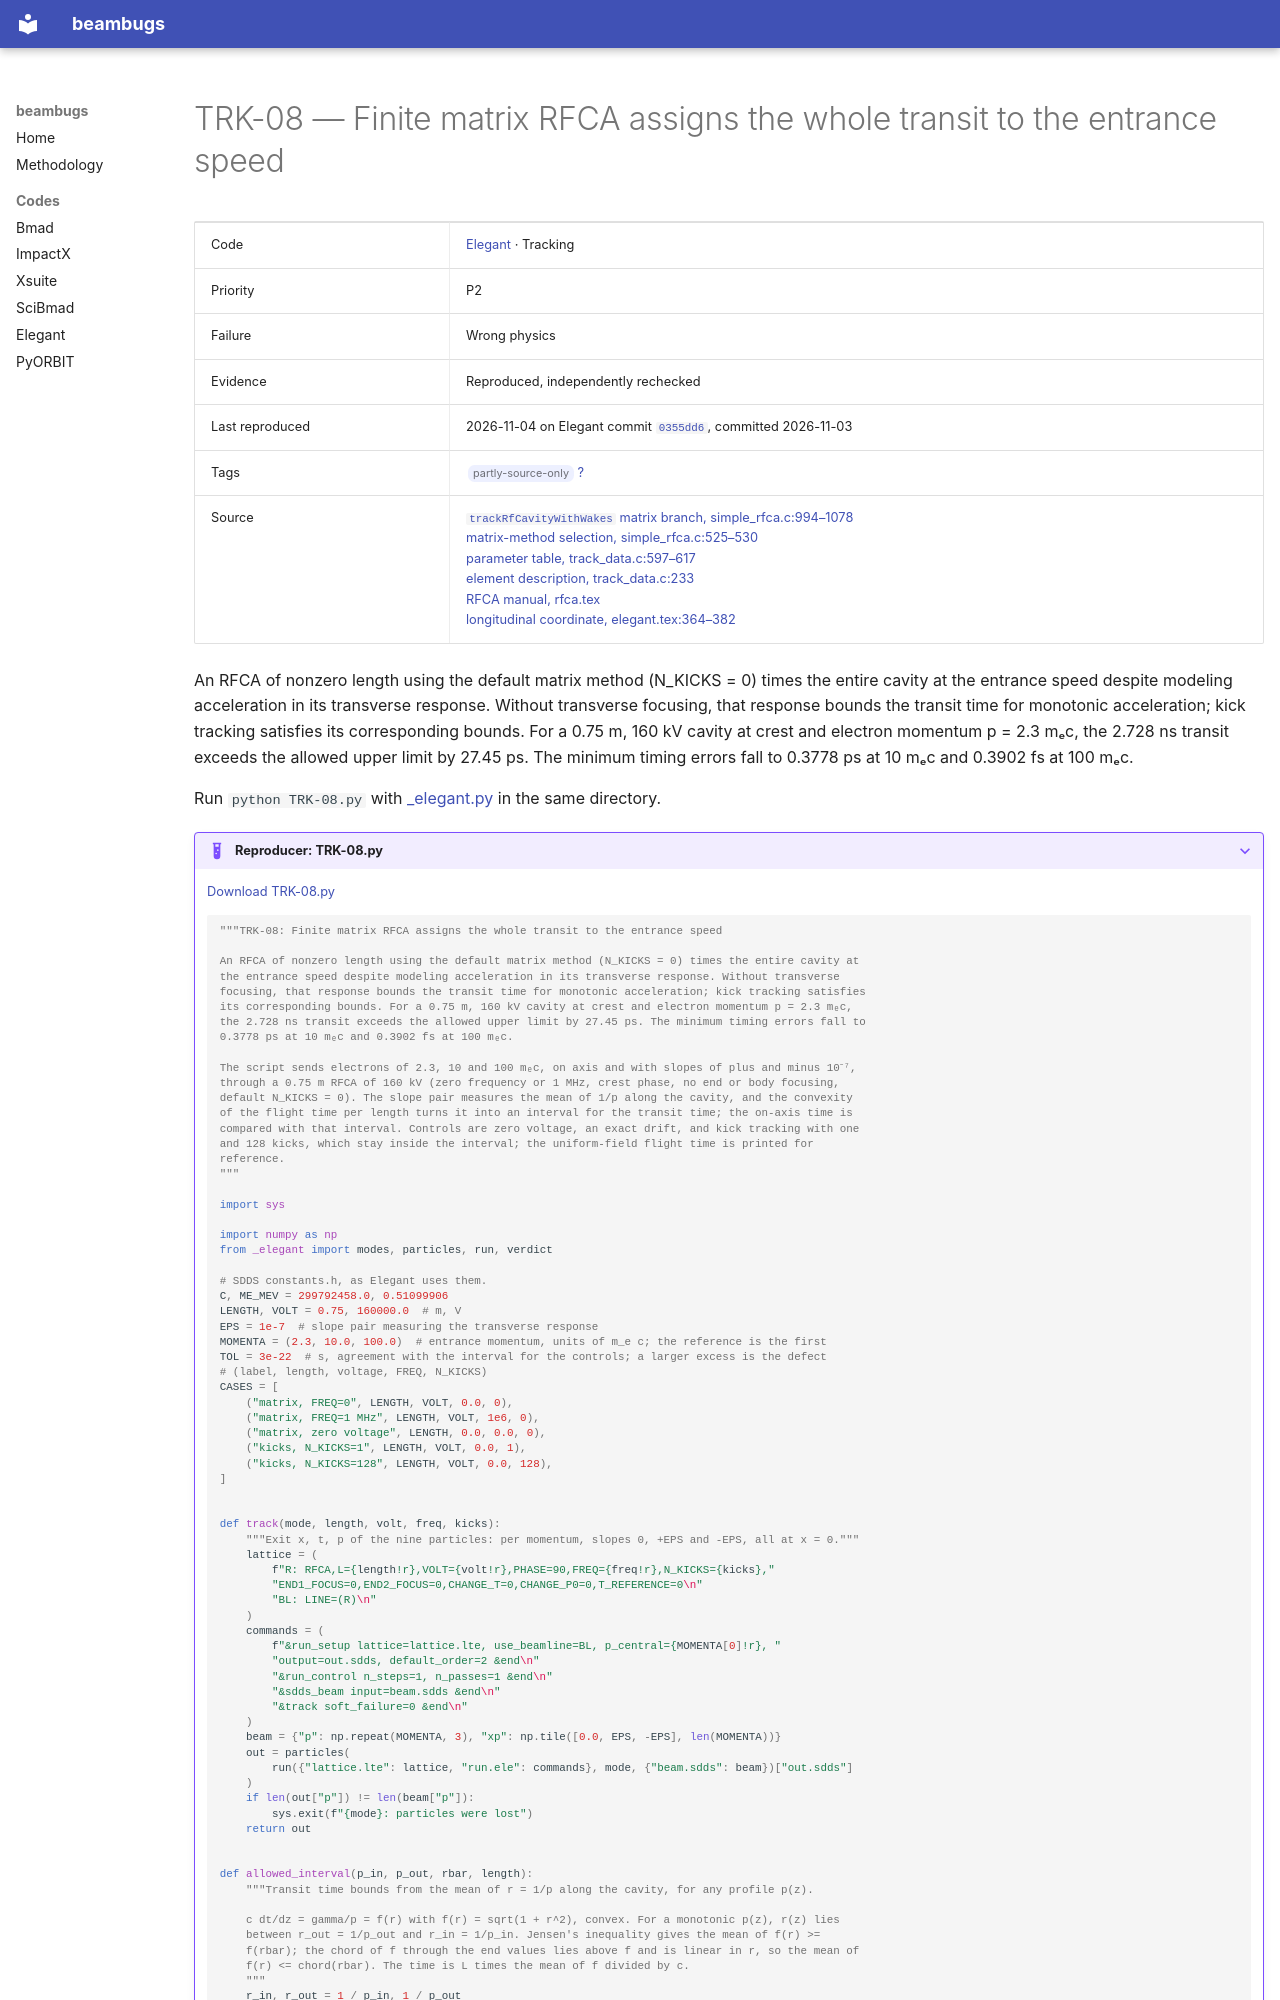

repository: nikitakuklev/beambugs · page: elegant/TRK-08/index.html · generator: mkdocs

---
title: "TRK-08: Finite matrix RFCA assigns the whole transit to the entrance speed"
hide:
  - toc
---

# TRK-08 — Finite matrix RFCA assigns the whole transit to the entrance speed

| | |
|---|---|
| Code | [Elegant](../index.md) · Tracking |
| Priority | P2 |
| Failure | Wrong physics |
| Evidence | Reproduced, independently rechecked |
| Last reproduced | 2026-11-04 on Elegant commit [`0355dd6`](https://github.com/rtsoliday/elegant/commit/0355dd6aca12), committed 2026-11-03 |
| Tags | <span class="bb-tag">partly-source-only</span> [?](../../methodology.md#tags) |
| Source | [`trackRfCavityWithWakes` matrix branch, simple_rfca.c:994–1078](https://github.com/rtsoliday/elegant/blob/0355dd6aca12c861971fbf8f3ae78a0ded991734/src/simple_rfca.c#L994-L1078)<br>[matrix-method selection, simple_rfca.c:525–530](https://github.com/rtsoliday/elegant/blob/0355dd6aca12c861971fbf8f3ae78a0ded991734/src/simple_rfca.c#L525-L530)<br>[parameter table, track_data.c:597–617](https://github.com/rtsoliday/elegant/blob/0355dd6aca12c861971fbf8f3ae78a0ded991734/src/track_data.c#L597-L617)<br>[element description, track_data.c:233](https://github.com/rtsoliday/elegant/blob/0355dd6aca12c861971fbf8f3ae78a0ded991734/src/track_data.c#L233)<br>[RFCA manual, rfca.tex](https://github.com/rtsoliday/elegant/blob/0355dd6aca12c861971fbf8f3ae78a0ded991734/doc/rfca.tex)<br>[longitudinal coordinate, elegant.tex:364–382](https://github.com/rtsoliday/elegant/blob/0355dd6aca12c861971fbf8f3ae78a0ded991734/doc/elegant.tex#L364-L382) |

An RFCA of nonzero length using the default matrix method (N_KICKS = 0) times the entire cavity at the entrance speed despite modeling acceleration in its transverse response. Without transverse focusing, that response bounds the transit time for monotonic acceleration; kick tracking satisfies its corresponding bounds. For a 0.75 m, 160 kV cavity at crest and electron momentum p = 2.3 mₑc, the 2.728 ns transit exceeds the allowed upper limit by 27.45 ps. The minimum timing errors fall to 0.3778 ps at 10 mₑc and 0.3902 fs at 100 mₑc.

Run `python TRK-08.py` with [_elegant.py](../helpers/_elegant.py) in the same directory.

??? example "Reproducer: TRK-08.py"

    [Download TRK-08.py](TRK-08.py)

    ```python
    """TRK-08: Finite matrix RFCA assigns the whole transit to the entrance speed

    An RFCA of nonzero length using the default matrix method (N_KICKS = 0) times the entire cavity at
    the entrance speed despite modeling acceleration in its transverse response. Without transverse
    focusing, that response bounds the transit time for monotonic acceleration; kick tracking satisfies
    its corresponding bounds. For a 0.75 m, 160 kV cavity at crest and electron momentum p = 2.3 mₑc,
    the 2.728 ns transit exceeds the allowed upper limit by 27.45 ps. The minimum timing errors fall to
    0.3778 ps at 10 mₑc and 0.3902 fs at 100 mₑc.

    The script sends electrons of 2.3, 10 and 100 mₑc, on axis and with slopes of plus and minus 10⁻⁷,
    through a 0.75 m RFCA of 160 kV (zero frequency or 1 MHz, crest phase, no end or body focusing,
    default N_KICKS = 0). The slope pair measures the mean of 1/p along the cavity, and the convexity
    of the flight time per length turns it into an interval for the transit time; the on-axis time is
    compared with that interval. Controls are zero voltage, an exact drift, and kick tracking with one
    and 128 kicks, which stay inside the interval; the uniform-field flight time is printed for
    reference.
    """

    import sys

    import numpy as np
    from _elegant import modes, particles, run, verdict

    # SDDS constants.h, as Elegant uses them.
    C, ME_MEV = 299792458.0, 0.51099906
    LENGTH, VOLT = 0.75, 160000.0  # m, V
    EPS = 1e-7  # slope pair measuring the transverse response
    MOMENTA = (2.3, 10.0, 100.0)  # entrance momentum, units of m_e c; the reference is the first
    TOL = 3e-22  # s, agreement with the interval for the controls; a larger excess is the defect
    # (label, length, voltage, FREQ, N_KICKS)
    CASES = [
        ("matrix, FREQ=0", LENGTH, VOLT, 0.0, 0),
        ("matrix, FREQ=1 MHz", LENGTH, VOLT, 1e6, 0),
        ("matrix, zero voltage", LENGTH, 0.0, 0.0, 0),
        ("kicks, N_KICKS=1", LENGTH, VOLT, 0.0, 1),
        ("kicks, N_KICKS=128", LENGTH, VOLT, 0.0, 128),
    ]


    def track(mode, length, volt, freq, kicks):
        """Exit x, t, p of the nine particles: per momentum, slopes 0, +EPS and -EPS, all at x = 0."""
        lattice = (
            f"R: RFCA,L={length!r},VOLT={volt!r},PHASE=90,FREQ={freq!r},N_KICKS={kicks},"
            "END1_FOCUS=0,END2_FOCUS=0,CHANGE_T=0,CHANGE_P0=0,T_REFERENCE=0\n"
            "BL: LINE=(R)\n"
        )
        commands = (
            f"&run_setup lattice=lattice.lte, use_beamline=BL, p_central={MOMENTA[0]!r}, "
            "output=out.sdds, default_order=2 &end\n"
            "&run_control n_steps=1, n_passes=1 &end\n"
            "&sdds_beam input=beam.sdds &end\n"
            "&track soft_failure=0 &end\n"
        )
        beam = {"p": np.repeat(MOMENTA, 3), "xp": np.tile([0.0, EPS, -EPS], len(MOMENTA))}
        out = particles(
            run({"lattice.lte": lattice, "run.ele": commands}, mode, {"beam.sdds": beam})["out.sdds"]
        )
        if len(out["p"]) != len(beam["p"]):
            sys.exit(f"{mode}: particles were lost")
        return out


    def allowed_interval(p_in, p_out, rbar, length):
        """Transit time bounds from the mean of r = 1/p along the cavity, for any profile p(z).
